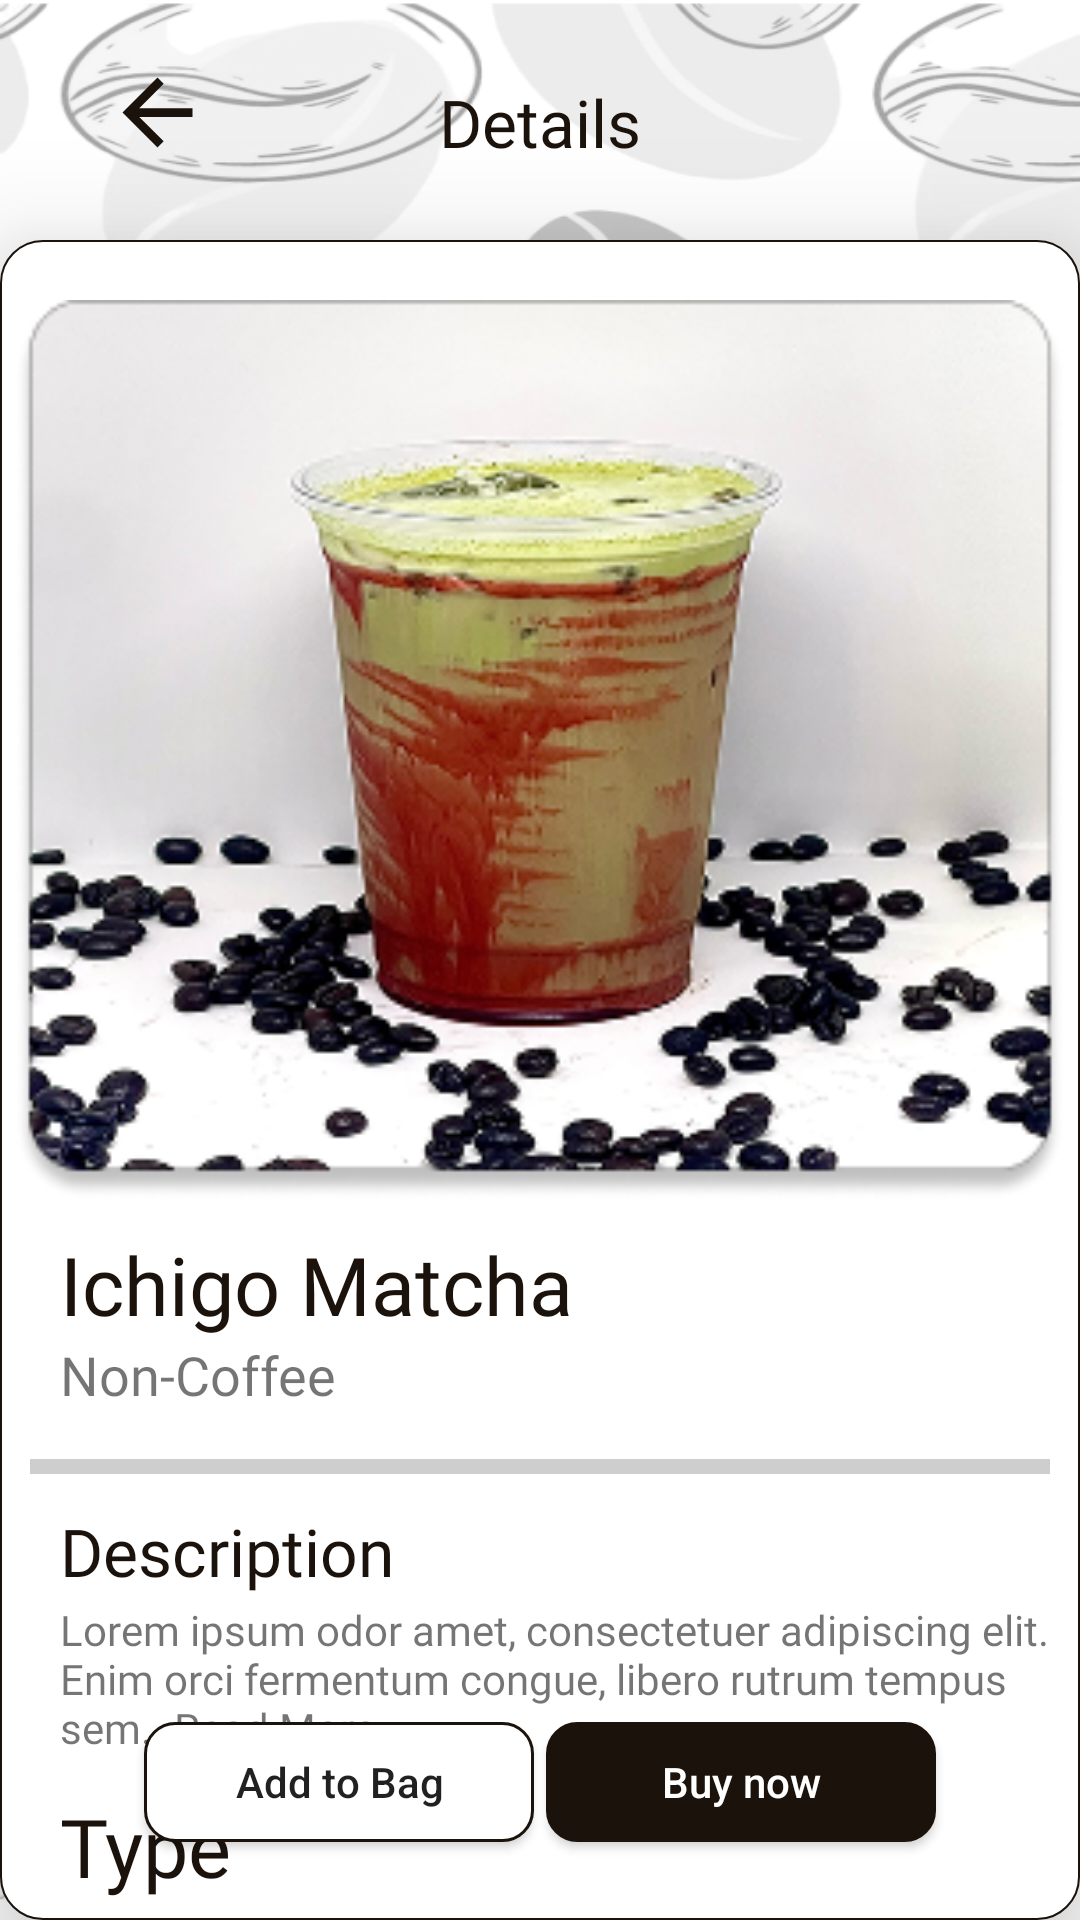

Reconstruct the res/layout file that produces this screen, plus the resources it refers to.
<!-- AndroidManifest.xml: application theme Theme.SupBrew -->
<!-- res/layout/ichigo_detail.xml -->
<?xml version="1.0" encoding="utf-8"?>
<androidx.constraintlayout.widget.ConstraintLayout xmlns:android="http://schemas.android.com/apk/res/android"
    xmlns:app="http://schemas.android.com/apk/res-auto"
    xmlns:tools="http://schemas.android.com/tools"
    android:id="@+id/login"
    android:layout_width="match_parent"
    android:layout_height="match_parent"
    tools:context=".Login"
    android:background="@drawable/background_img">

    <RelativeLayout
        android:id="@+id/wrap"
        android:layout_width="match_parent"
        android:layout_height="match_parent" >

        <TextView
            android:id="@+id/details"
            android:layout_width="wrap_content"
            android:layout_height="wrap_content"
            android:text="Details"
            android:textSize="22sp"
            android:textColor="@color/darkbrown"
            android:layout_centerHorizontal="true"
            android:layout_marginTop="26dp"
            android:fontFamily="@font/sofia_bold"/>

        <Button
            android:layout_width="30dp"
            android:layout_height="30dp"
            android:background="@drawable/ic_favorite"
            android:layout_marginStart="380dp"
            android:layout_marginTop="25dp"/>


        <Button
            android:layout_width="35dp"
            android:layout_height="35dp"
            android:background="@drawable/back_btn"
            android:layout_marginStart="35dp"
            android:layout_marginTop="20dp"
            />

        <RelativeLayout
            android:id="@+id/relative_layout"
            android:layout_width="380dp"
            android:layout_height="800dp"
            android:layout_centerHorizontal="true"
            android:layout_marginTop="80dp"
            />

        <RelativeLayout
            android:id="@+id/relative_layout2"
            android:layout_width="380dp"
            android:layout_height="800dp"
            android:layout_centerHorizontal="true"
            android:layout_marginTop="80dp"
            android:background="@drawable/bg_details"
            android:elevation="24dp">

            <ImageView
                android:id="@+id/image"
                android:layout_width="350dp"
                android:layout_height="300dp"
                android:scaleType="fitXY"
                android:src="@drawable/ichigo_detail_image"
                android:layout_centerHorizontal="true"
                android:layout_marginTop="20dp"
                />

            <TextView
                android:id="@+id/coffeename"
                android:layout_width="wrap_content"
                android:layout_height="wrap_content"
                android:text="Ichigo Matcha"
                android:textSize="27sp"
                android:fontFamily="@font/sofia_bold"
                android:textColor="@color/darkbrown"
                android:layout_marginStart="20dp"
                android:layout_marginTop="330dp"/>

            <TextView
                android:id="@+id/text2"
                android:layout_width="wrap_content"
                android:layout_height="wrap_content"
                android:text="Non-Coffee"
                android:textSize="18sp"
                android:layout_alignLeft="@+id/coffeename"
                android:layout_below="@+id/coffeename"
                android:fontFamily="@font/sofia_regular"/>

            <ImageView
                android:layout_width="340dp"
                android:layout_height="5dp"
                android:src="@drawable/line"
                android:layout_below="@id/text2"
                android:layout_marginTop="16dp"
                android:layout_centerHorizontal="true"/>

            <TextView
                android:id="@+id/text3"
                android:layout_width="wrap_content"
                android:layout_height="wrap_content"
                android:text="Description"
                android:layout_alignLeft="@+id/coffeename"
                android:layout_below="@+id/text2"
                android:fontFamily="@font/sofia_medium"
                android:textSize="22sp"
                android:textColor="@color/darkbrown"
                android:layout_marginTop="32dp"/>

            <TextView
                android:id="@+id/textdes"
                android:layout_width="wrap_content"
                android:layout_height="wrap_content"
                android:text="Lorem ipsum odor amet, consectetuer adipiscing elit. Enim orci fermentum congue, libero rutrum tempus sem...Read More"
                android:layout_alignLeft="@+id/coffeename"
                android:layout_alignRight="@+id/image"
                android:layout_below="@+id/text3"
                android:layout_marginTop="2dp"
                android:fontFamily="@font/sofia_regular"/>

            <TextView
                android:id="@+id/text4"
                android:layout_width="wrap_content"
                android:layout_height="wrap_content"
                android:text="Type"
                android:textSize="27sp"
                android:layout_alignLeft="@+id/text3"
                android:layout_below="@+id/textdes"
                android:layout_marginTop="12dp"
                android:fontFamily="@font/sofia_bold"
                android:textColor="@color/darkbrown"/>

            <Button
                android:id="@+id/iced"
                android:layout_width="150dp"
                android:layout_height="50dp"
                android:text="Iced"
                android:textSize="16sp"
                android:layout_alignParentStart="true"
                android:layout_marginStart="26dp"
                android:layout_below="@+id/text4"
                android:textAllCaps="false"
                android:background="@drawable/bg_details"
                android:elevation="24dp"
                android:layout_marginTop="10dp"/>


            <TextView
                android:id="@+id/text5"
                android:layout_width="wrap_content"
                android:layout_height="wrap_content"
                android:text="Size"
                android:textSize="27sp"
                android:layout_alignLeft="@+id/text3"
                android:layout_below="@+id/iced"
                android:layout_marginTop="12dp"
                android:fontFamily="@font/sofia_bold"
                android:textColor="@color/darkbrown"/>

            <Button
                android:id="@+id/size1"
                android:layout_width="150dp"
                android:layout_height="50dp"
                android:text="16 oz"
                android:textSize="16sp"
                android:layout_alignParentStart="true"
                android:layout_marginStart="26dp"
                android:layout_below="@+id/text5"
                android:textAllCaps="false"
                android:background="@drawable/bg_details"
                android:elevation="24dp"
                android:layout_marginTop="10dp"/>

            <Button
                android:id="@+id/size2"
                android:layout_width="150dp"
                android:layout_height="50dp"
                android:text="22 oz"
                android:textSize="16sp"
                android:layout_alignParentEnd="true"
                android:layout_marginEnd="26dp"
                android:layout_marginStart="35dp"
                android:layout_below="@+id/text5"
                android:textAllCaps="false"
                android:background="@drawable/bg_details"
                android:elevation="24dp"
                android:layout_marginTop="10dp"/>

            <Button
                android:id="@+id/addtobag"
                android:layout_width="130dp"
                android:layout_height="40dp"
                android:text="Add to Bag"
                android:layout_alignParentStart="true"
                android:layout_alignParentBottom="true"
                android:layout_marginBottom="26dp"
                android:background="@drawable/bg_addtobagbtn"
                android:layout_marginStart="48dp"
                android:elevation="24dp"
                android:textAllCaps="false"/>

            <Button
                android:id="@+id/buynow"
                android:layout_width="130dp"
                android:layout_height="40dp"
                android:text="Buy now"
                android:textColor="@color/white"
                android:layout_alignParentEnd="true"
                android:layout_alignParentBottom="true"
                android:layout_marginBottom="26dp"
                android:background="@drawable/bg_buynowbrown"
                android:elevation="24dp"
                android:layout_marginEnd="48dp"
                android:textAllCaps="false"/>

        </RelativeLayout>

        <RelativeLayout
            android:layout_width="match_parent"
            android:layout_height="90dp"
            android:layout_alignParentBottom="true"
            android:background="@drawable/bg_footer"
            android:paddingStart="10dp"
            android:paddingEnd="10dp"
            android:paddingTop="5dp"
            android:paddingBottom="5dp">

            <Button
                android:id="@+id/homeBtn"
                android:layout_width="wrap_content"
                android:layout_height="match_parent"
                android:drawableTop="@drawable/ic_home"
                android:background="@color/transparent"
                android:layout_alignParentBottom="true"
                android:layout_alignParentStart="true"
                android:layout_marginStart="14dp"
                android:paddingTop="16dp"
                android:text="Home"
                android:textSize="16sp"
                android:textAllCaps="false"
                android:textColor="@color/darkbrown"/>

            <Button
                android:id="@+id/favoriteBtn"
                android:layout_width="wrap_content"
                android:layout_height="match_parent"
                android:drawableTop="@drawable/ic_favorite"
                android:layout_toEndOf="@id/homeBtn"
                android:layout_alignParentBottom="true"
                android:layout_marginStart="12dp"
                android:paddingTop="16dp"
                android:background="@color/transparent"
                android:text="Favorite"
                android:textSize="16sp"
                android:textAllCaps="false"
                android:textColor="@color/darkbrown"/>

            <Button
                android:id="@+id/orderBtn"
                android:layout_width="wrap_content"
                android:layout_height="match_parent"
                android:drawableTop="@drawable/ic_order"
                android:layout_toStartOf="@+id/bagBtn"
                android:layout_alignParentBottom="true"
                android:layout_marginEnd="12dp"
                android:paddingTop="16dp"
                android:background="@color/transparent"
                android:text="Favorite"
                android:textSize="16sp"
                android:textAllCaps="false"
                android:textColor="@color/darkbrown"/>

            <Button
                android:id="@+id/bagBtn"
                android:layout_width="wrap_content"
                android:layout_height="match_parent"
                android:drawableTop="@drawable/ic_bag"
                android:layout_alignParentBottom="true"
                android:layout_alignParentEnd="true"
                android:layout_marginEnd="14dp"
                android:layout_marginStart="10dp"
                android:paddingTop="16dp"
                android:background="@color/transparent"
                android:text="Favorite"
                android:textSize="16sp"
                android:textAllCaps="false"
                android:textColor="@color/darkbrown"/>

        </RelativeLayout>

    </RelativeLayout>

</androidx.constraintlayout.widget.ConstraintLayout>
<!-- resources referenced by this layout -->
<resources>
  <color name="darkbrown">#1A120B</color>
  <color name="transparent">#00FFFFFF</color>
  <color name="white">#FFFFFFFF</color>
  <!-- drawable back_btn (drawable) -->
  <vector xmlns:android="http://schemas.android.com/apk/res/android"
      android:autoMirrored="true"
      android:height="24dp"
      android:tint="#1A120B"
      android:viewportHeight="24"
      android:viewportWidth="24"
      android:width="24dp">
  
      <path android:fillColor="@color/darkbrown"
          android:pathData="M20,11H7.83l5.59,-5.59L12,4l-8,8 8,8 1.41,-1.41L7.83,13H20v-2z"/>
  
  
  </vector>
  <!-- drawable background_img: png bitmap (drawable, 172941 bytes) -->
  <!-- drawable bg_addtobagbtn (drawable) -->
  <?xml version="1.0" encoding="utf-8"?>
  <shape xmlns:android="http://schemas.android.com/apk/res/android">
  
      <solid android:color="#FFFFFF" />
      <corners
          android:bottomLeftRadius="10dp"
          android:bottomRightRadius="10dp"
          android:topLeftRadius="10dp"
          android:topRightRadius="10dp"/>
      <stroke
          android:width="1dp"
          android:color="@color/darkbrown"
          />
  
  
  
  </shape>
  <!-- drawable bg_buynowbrown (drawable) -->
  <?xml version="1.0" encoding="utf-8"?>
  <shape xmlns:android="http://schemas.android.com/apk/res/android">
  
      <solid android:color="@color/darkbrown" />
      <corners
          android:bottomLeftRadius="10dp"
          android:bottomRightRadius="10dp"
          android:topLeftRadius="10dp"
          android:topRightRadius="10dp"/>
      <stroke
          android:width="1dp"
          android:color="@color/darkbrown"
          />
  
  
  
  </shape>
  <!-- drawable bg_details (drawable) -->
  <?xml version="1.0" encoding="utf-8"?>
  <shape xmlns:android="http://schemas.android.com/apk/res/android">
  
      <solid android:color="#FFFFFF" />
      <corners
          android:bottomLeftRadius="14dp"
          android:bottomRightRadius="14dp"
          android:topLeftRadius="14dp"
          android:topRightRadius="14dp"/>
      <stroke
          android:width=".5dp"
          android:color="@color/darkbrown"
          />
  
  
  </shape>
  <!-- drawable ic_bag: vector/xml drawable (drawable, 7883 chars, omitted) -->
  <!-- drawable ic_favorite: vector/xml drawable (drawable, 5090 chars, omitted) -->
  <!-- drawable ic_home: vector/xml drawable (drawable, 2411 chars, omitted) -->
  <!-- drawable ic_order: vector/xml drawable (drawable, 13920 chars, omitted) -->
  <!-- drawable ichigo_detail_image: png bitmap (drawable, 122433 bytes) -->
  <!-- drawable line (drawable) -->
  <?xml version="1.0" encoding="utf-8"?>
  <shape xmlns:android="http://schemas.android.com/apk/res/android">
  
      <solid android:color="#CECECE" />
  
  </shape>
  <style name="Theme.SupBrew" parent="Base.Theme.SupBrew" />
  <style name="Base.Theme.SupBrew" parent="Theme.AppCompat.DayNight.NoActionBar">
          
          
      </style>
</resources>
